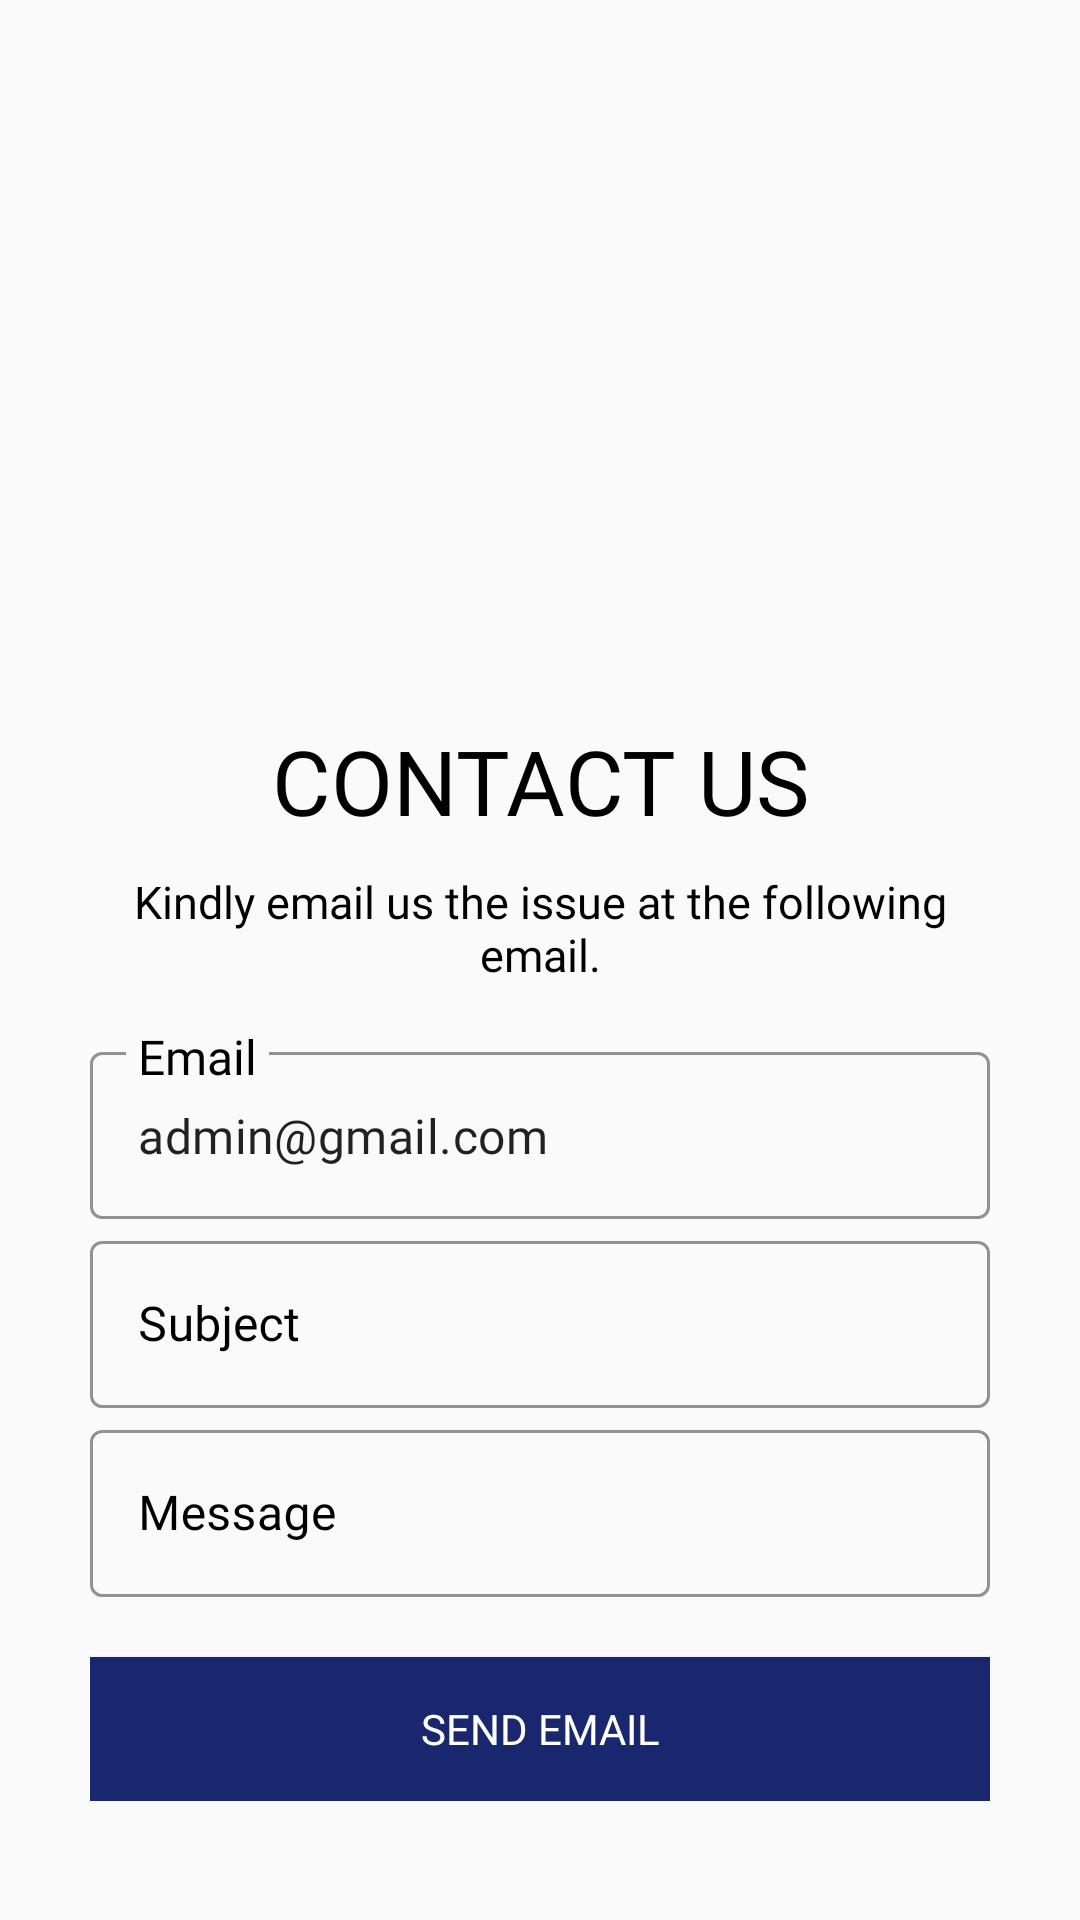

Write the Android layout XML for this screen, with the resource values it uses.
<!-- AndroidManifest.xml: application theme AppTheme -->
<!-- res/layout/activity_contact_us.xml -->
<?xml version="1.0" encoding="utf-8"?>
<ScrollView xmlns:android="http://schemas.android.com/apk/res/android"
    xmlns:app="http://schemas.android.com/apk/res-auto"
    xmlns:tools="http://schemas.android.com/tools"
    android:layout_width="match_parent"
    android:layout_height="match_parent"
    tools:context=".ContactUs"
    android:padding="30dp">
    <LinearLayout
        android:layout_width="match_parent"
        android:layout_height="wrap_content"
        android:orientation="vertical">

        <ImageView
            android:id="@+id/back"
            android:layout_width="30dp"
            android:layout_height="30dp"
            android:src="@drawable/back"
            android:padding="5dp"/>
        <ImageView
            android:src="@drawable/ic_email"
            android:layout_width="match_parent"
            android:layout_height="120dp"
            android:layout_gravity="center"
            android:layout_marginTop="50dp"/>
        <TextView
            android:layout_width="wrap_content"
            android:layout_height="wrap_content"
            android:text="Contact Us"
            android:textColor="@color/black"
            android:textSize="30dp"
            android:textAllCaps="true"
            android:fontFamily="@font/muli_black"
            android:layout_marginTop="10dp"
            android:textAlignment="center"
            android:layout_gravity="center"
            />
        <TextView
            android:layout_width="wrap_content"
            android:layout_height="wrap_content"
            android:layout_gravity="center"
            android:layout_marginTop="10dp"
            android:fontFamily="@font/muli"
            android:text="Kindly email us the issue at the following email."
            android:textAlignment="center"
            android:textColor="@color/black"
            android:textSize="15sp"
            app:fontFamily="@font/muli_black" />
        <com.google.android.material.textfield.TextInputLayout
            android:id="@+id/MailID"
            android:layout_width="match_parent"
            android:layout_height="wrap_content"
            android:layout_marginTop="15dp"
            app:boxStrokeColor="@color/black"
            app:hintTextAppearance="@style/MyHintStyle"
            android:textColorHint="@color/black"
            style="@style/Widget.MaterialComponents.TextInputLayout.OutlinedBox"

            >
            <com.google.android.material.textfield.TextInputEditText
                android:text="admin@gmail.com"
                app:boxStrokeColor="@color/black"
                android:layout_width="match_parent"
                android:layout_height="wrap_content"
                android:fontFamily="@font/muli_light"
                android:hint="Email"
                android:textColorHint="@color/black"/>

        </com.google.android.material.textfield.TextInputLayout>
        <com.google.android.material.textfield.TextInputLayout
            android:id="@+id/SubjectID"
            android:layout_width="match_parent"
            android:layout_height="wrap_content"
            app:boxStrokeColor="@color/black"
            app:hintTextAppearance="@style/MyHintStyle"
            android:textColorHint="@color/black"
            style="@style/Widget.MaterialComponents.TextInputLayout.OutlinedBox"

            >
            <com.google.android.material.textfield.TextInputEditText
                app:boxStrokeColor="@color/black"
                android:layout_width="match_parent"
                android:layout_height="wrap_content"
                android:fontFamily="@font/muli_light"
                android:hint="Subject"
                android:textColorHint="@color/black"/>

        </com.google.android.material.textfield.TextInputLayout>
        <com.google.android.material.textfield.TextInputLayout
            android:id="@+id/MessageID"
            android:layout_width="match_parent"
            android:layout_height="wrap_content"
            app:boxStrokeColor="@color/black"
            app:hintTextAppearance="@style/MyHintStyle"
            android:textColorHint="@color/black"
            style="@style/Widget.MaterialComponents.TextInputLayout.OutlinedBox"

            >

            <com.google.android.material.textfield.TextInputEditText
                app:boxStrokeColor="@color/black"
                android:layout_width="match_parent"
                android:layout_height="wrap_content"
                android:fontFamily="@font/muli_light"
                android:hint="Message"
                android:textColorHint="@color/black"/>

            <Button
                android:id="@+id/sendBtn"
                android:layout_width="match_parent"
                android:layout_height="wrap_content"
                android:text="Send Email"
                android:background="@color/colorPrimaryDark"
                android:textColor="@color/colorAccent"
                android:layout_marginTop="20dp"
                android:layout_gravity="center"
                android:fontFamily="@font/muli"/>



        </com.google.android.material.textfield.TextInputLayout>


    </LinearLayout>

</ScrollView>
<!-- resources referenced by this layout -->
<resources>
  <color name="black">#000000</color>
  <color name="colorAccent">#ffff</color>
  <color name="colorPrimaryDark">#18276e</color>
  <style name="MyHintStyle" parent="@android:style/TextAppearance">
          <item name="android:textColor">@color/black</item>
      </style>
  <style name="AppTheme" parent="Theme.MaterialComponents.Light.NoActionBar.Bridge">
          
          <item name="colorPrimary">@color/colorPrimary</item>
          <item name="colorPrimaryDark">@color/colorPrimaryDark</item>
          <item name="colorAccent">@color/colorAccent</item>
      </style>
  <color name="colorPrimary">#449af5</color>
</resources>
